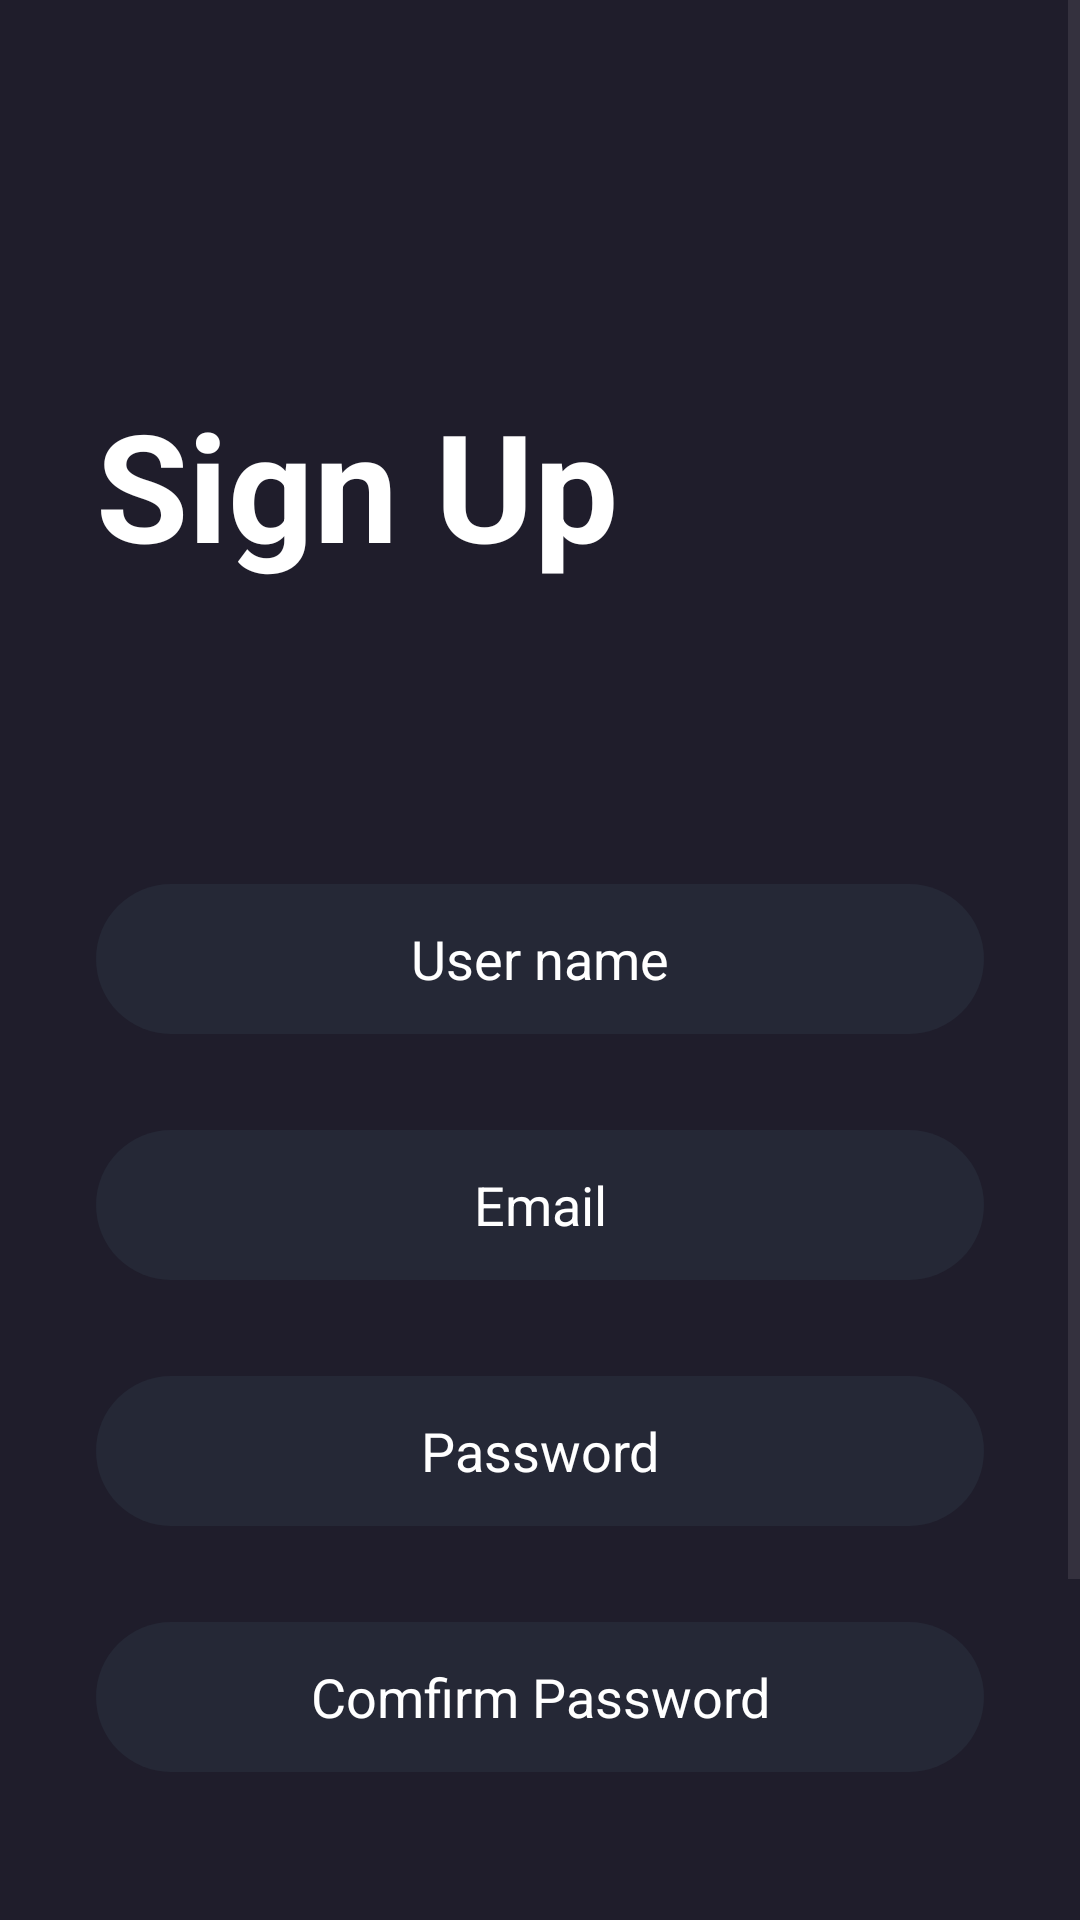

Android layout source for this screen:
<!-- AndroidManifest.xml: application theme Theme.MovieApp -->
<!-- res/layout/activity_sign_up.xml -->
<?xml version="1.0" encoding="utf-8"?>
<androidx.constraintlayout.widget.ConstraintLayout xmlns:android="http://schemas.android.com/apk/res/android"
    xmlns:app="http://schemas.android.com/apk/res-auto"
    xmlns:tools="http://schemas.android.com/tools"
    android:layout_width="match_parent"
    android:layout_height="match_parent"
    android:background="@color/main_color"
    android:focusable="true"
    android:focusableInTouchMode="true"
    tools:context=".Activities.LoginActivity">

    <ScrollView
        android:layout_width="match_parent"
        android:layout_height="match_parent" >

        <LinearLayout
            android:layout_width="match_parent"
            android:layout_height="wrap_content"
            android:orientation="vertical">

            <TextView
                android:id="@+id/textView5"
                android:layout_width="match_parent"
                android:layout_height="wrap_content"
                android:text="Sign Up"
                android:textSize="50dp"
                android:textColor="@color/white"
                android:layout_marginTop="128dp"
                android:layout_marginStart="32dp"
                android:textStyle="bold"/>

            <EditText
                android:id="@+id/userName"
                android:layout_width="match_parent"
                android:layout_height="50dp"
                android:layout_marginStart="32dp"
                android:layout_marginTop="100dp"
                android:layout_marginEnd="32dp"
                android:background="@drawable/edittext_background"
                android:ems="10"
                android:hint="User name"
                android:inputType="text"
                android:textAlignment="center"
                android:textColor="@color/white"
                android:textColorHint="@color/white" />

            <EditText
                android:id="@+id/email"
                android:layout_width="match_parent"
                android:layout_height="50dp"
                android:hint="Email"
                android:textAlignment="center"
                android:textColor="@color/white"
                android:textColorHint="@color/white"
                android:ems="10"
                android:background="@drawable/edittext_background"
                android:layout_marginTop="32dp"
                android:layout_marginStart="32dp"
                android:layout_marginEnd="32dp"
                android:inputType="text" />

            <EditText
                android:id="@+id/passTxt"
                android:layout_width="match_parent"
                android:layout_height="50dp"
                android:hint="Password"
                android:textAlignment="center"
                android:textColor="@color/white"
                android:textColorHint="@color/white"
                android:ems="10"
                android:background="@drawable/edittext_background"
                android:layout_marginTop="32dp"
                android:layout_marginStart="32dp"
                android:layout_marginEnd="32dp"
                android:inputType="textPassword" />

            <EditText
                android:id="@+id/cfPassTxt"
                android:layout_width="match_parent"
                android:layout_height="50dp"
                android:layout_marginStart="32dp"
                android:layout_marginTop="32dp"
                android:layout_marginEnd="32dp"
                android:background="@drawable/edittext_background"
                android:ems="10"
                android:hint="Comfirm Password"
                android:inputType="textPassword"
                android:textAlignment="center"
                android:textColor="@color/white"
                android:textColorHint="@color/white" />

            <androidx.appcompat.widget.AppCompatButton
                android:id="@+id/signUpBtn"
                style="@android:style/Widget.Button"
                android:layout_marginTop="64dp"
                android:layout_marginStart="32dp"
                android:layout_marginEnd="32dp"
                android:background="@drawable/orange_button_background"
                android:textSize="18sp"
                android:textStyle="bold"
                android:textColor="@color/white"
                android:layout_width="match_parent"
                android:layout_height="wrap_content"
                android:text="Sign Up" />

            <TextView
                android:id="@+id/textView7"
                android:layout_width="match_parent"
                android:layout_height="wrap_content"
                android:text="Already have an account"
                android:textColor="@color/white"
                android:textSize="16sp"
                android:textAlignment="center"
                android:layout_marginTop="32dp"/>

            <TextView
                android:id="@+id/textView8"
                android:layout_width="match_parent"
                android:layout_height="wrap_content"
                android:text="Login Now"
                android:textColor="@color/white"
                android:textSize="16sp"
                android:textStyle="bold"
                android:textAlignment="center"
                />

        </LinearLayout>
    </ScrollView>
</androidx.constraintlayout.widget.ConstraintLayout>
<!-- resources referenced by this layout -->
<resources>
  <color name="main_color">#1F1D2B</color>
  <color name="white">#FFFFFFFF</color>
  <!-- drawable edittext_background (drawable) -->
  <?xml version="1.0" encoding="utf-8"?>
  <selector xmlns:android="http://schemas.android.com/apk/res/android">
      <item>
          <shape android:shape="rectangle">
              <solid android:color="@color/dark_blue"></solid>
              <corners android:radius="50sp"></corners>
          </shape>
      </item>
  </selector>
  <style name="Theme.MovieApp" parent="Base.Theme.MovieApp" />
  <color name="dark_blue">#252836</color>
  <style name="Base.Theme.MovieApp" parent="Theme.Material3.DayNight.NoActionBar">
          
          
          <item name="colorPrimaryDark">@color/main_color</item>
      </style>
</resources>
